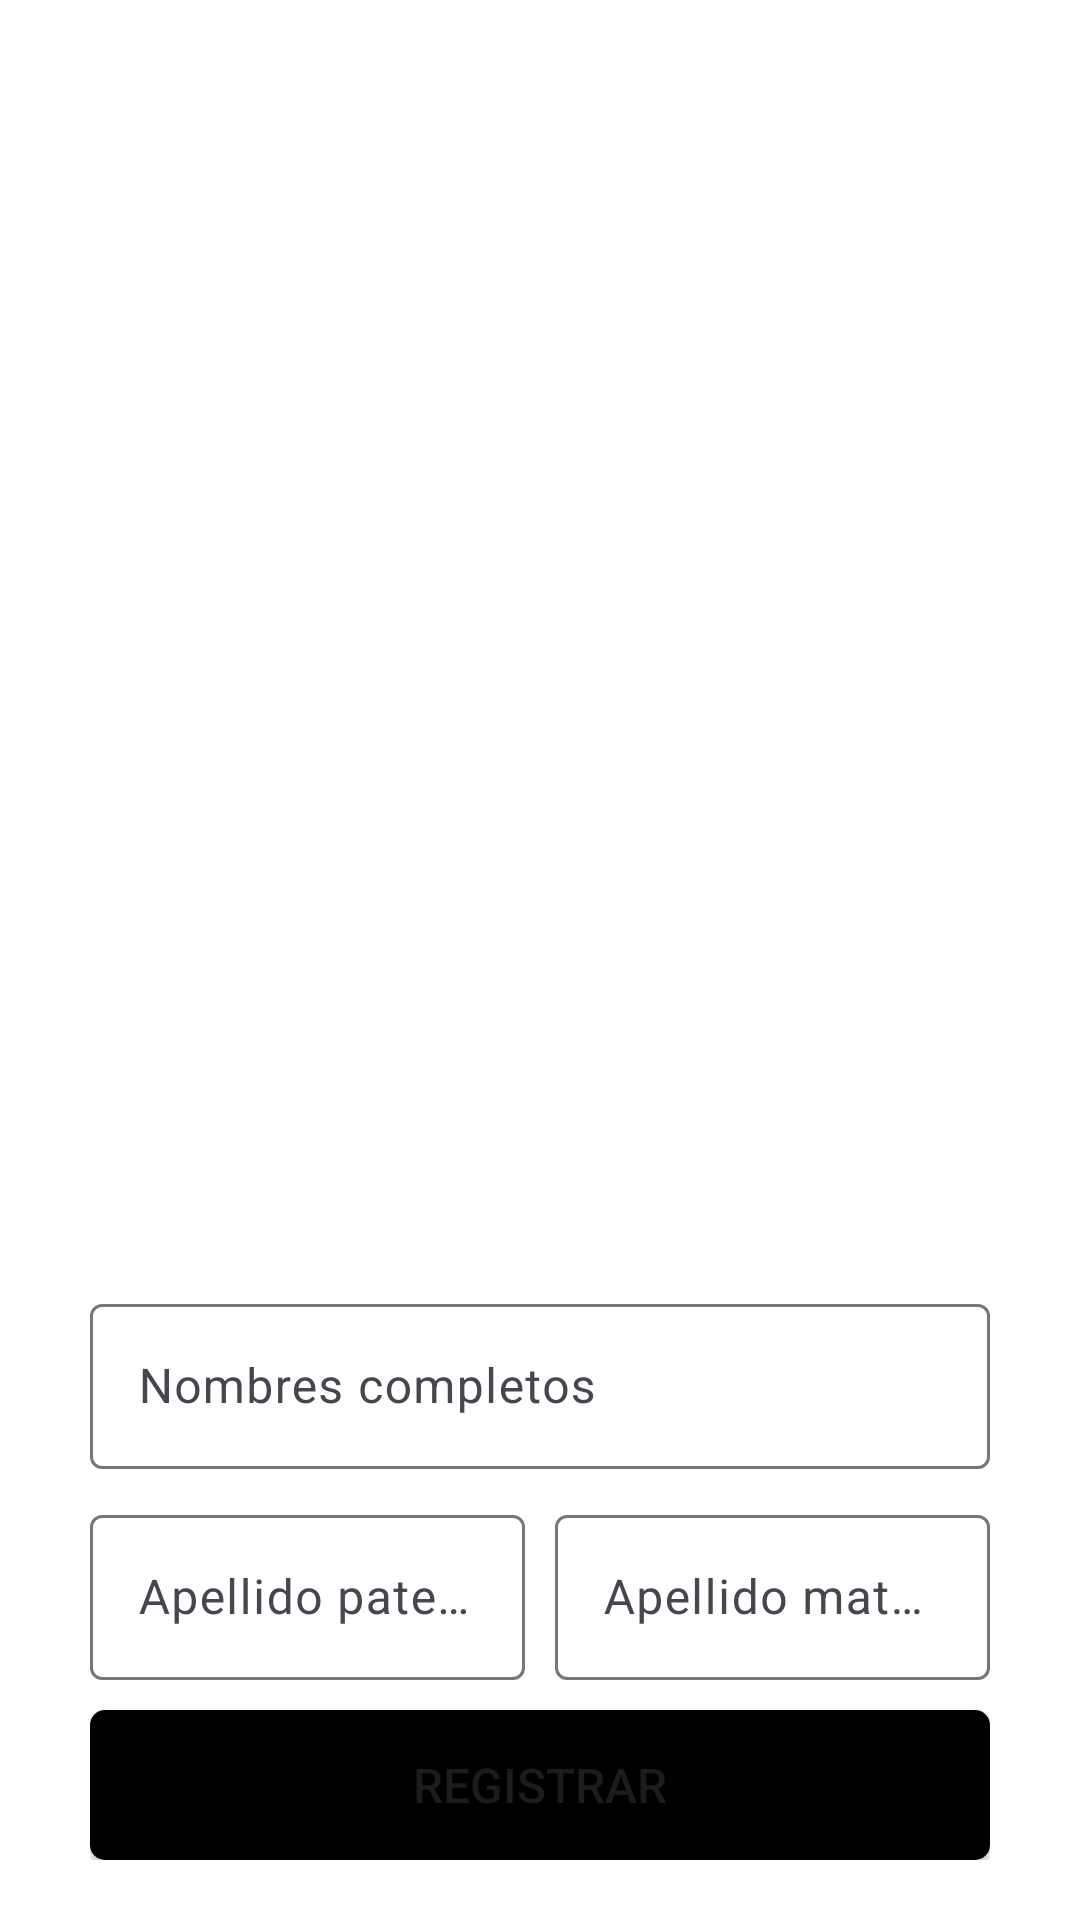

Layout XML and referenced resources for this Android screen:
<!-- AndroidManifest.xml: application theme Theme.Martes -->
<!-- res/layout/activity_registo_google.xml -->
<?xml version="1.0" encoding="utf-8"?>
<androidx.constraintlayout.widget.ConstraintLayout xmlns:android="http://schemas.android.com/apk/res/android"
    xmlns:app="http://schemas.android.com/apk/res-auto"
    xmlns:tools="http://schemas.android.com/tools"
    android:layout_width="match_parent"
    android:layout_height="match_parent"
    tools:context=".presentation.authentication.google.RegistoGoogleActivity">

    <LinearLayout
        android:layout_width="300dp"
        android:layout_height="0dp"
        android:layout_marginBottom="20dp"
        android:orientation="vertical"
        app:layout_constraintBottom_toBottomOf="parent"
        app:layout_constraintEnd_toEndOf="parent"
        app:layout_constraintStart_toStartOf="parent">

        <com.google.android.material.textfield.TextInputLayout
            android:layout_width="match_parent"
            android:layout_height="match_parent"
            android:layout_marginBottom="10dp">

            <com.google.android.material.textfield.TextInputEditText
                android:id="@+id/inputNombresG"
                android:layout_width="match_parent"
                android:layout_height="55dp"
                android:hint="@string/nombre_completos"
                android:inputType="text"
                android:maxLength="20"
                android:textSize="16sp" />
        </com.google.android.material.textfield.TextInputLayout>

        <LinearLayout
            android:layout_width="match_parent"
            android:layout_height="match_parent"
            android:baselineAligned="false"
            android:orientation="horizontal"
            android:layout_marginBottom="10dp"
            android:weightSum="2">

            <com.google.android.material.textfield.TextInputLayout
                android:layout_width="0dp"
                android:layout_height="wrap_content"
                android:layout_marginEnd="10dp"
                android:layout_weight="1">

                <com.google.android.material.textfield.TextInputEditText
                    android:id="@+id/inputPaternoG"
                    android:layout_width="match_parent"
                    android:layout_height="55dp"
                    android:hint="@string/apellido_paterno"
                    android:inputType="text"
                    android:maxLength="10"
                    android:textSize="16sp"/>
            </com.google.android.material.textfield.TextInputLayout>

            <com.google.android.material.textfield.TextInputLayout
                android:layout_width="0dp"
                android:layout_height="wrap_content"
                android:layout_weight="1">

                <com.google.android.material.textfield.TextInputEditText
                    android:id="@+id/inputMaternoG"
                    android:layout_width="match_parent"
                    android:layout_height="55dp"
                    android:hint="@string/apellido_materno"
                    android:inputType="text"
                    android:maxLength="10"
                    android:textSize="16sp"/>
            </com.google.android.material.textfield.TextInputLayout>

        </LinearLayout>

        <Button
            android:id="@+id/btnRegistroG"
            android:layout_width="match_parent"
            android:layout_height="50dp"
            android:background="@drawable/ui_button_background"
            android:text="@string/registrar"
            android:textSize="16sp" />

    </LinearLayout>


</androidx.constraintlayout.widget.ConstraintLayout>
<!-- resources referenced by this layout -->
<resources>
  <!-- drawable ui_button_background (drawable) -->
  <?xml version="1.0" encoding="utf-8"?>
  <shape xmlns:android="http://schemas.android.com/apk/res/android">
      <corners android:radius="5dp" />
      <solid android:color="#000000" />
      <size android:height="50dp" />
  </shape>
  <string name="apellido_materno">Apellido materno</string>
  <string name="apellido_paterno">Apellido paterno</string>
  <string name="nombre_completos">Nombres completos</string>
  <string name="registrar">Registrar</string>
  <style name="Theme.Martes" parent="Base.Theme.Martes" />
  <style name="Base.Theme.Martes" parent="Theme.Material3.DayNight.NoActionBar">
          <item name="colorPrimary">@color/black</item>
          <item name="android:statusBarColor">@color/black</item>
          <item name="android:windowBackground">@color/white</item>
      </style>
  <color name="black">#000000</color>
  <color name="white">#FFFFFF</color>
</resources>
